Run: headless pygame with SDL's dummy video driver; simulated clock (each Clock.tick advances the game by its frame time, no real sleeping); random seed 0; keys injected as events and as key.get_pressed() state; no mouse input.
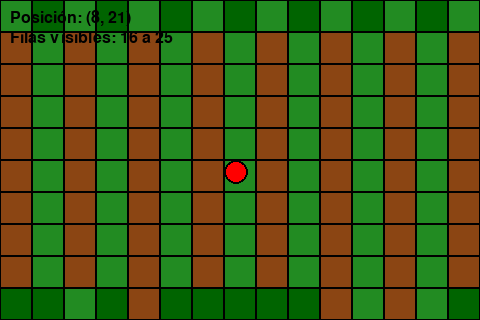
Frame 1 of 4 · flips 1–60 · no input
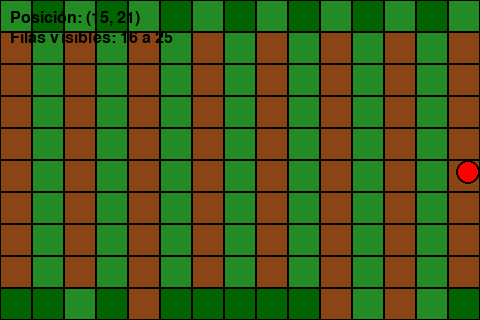
Frame 2 of 4 · flips 61–180 · tapped SPACE, RETURN · held RIGHT (→), D
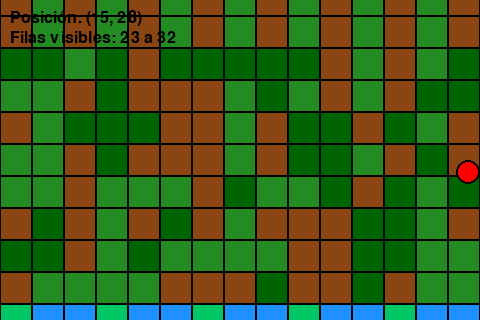
Frame 3 of 4 · flips 181–300 · held DOWN (↓), S
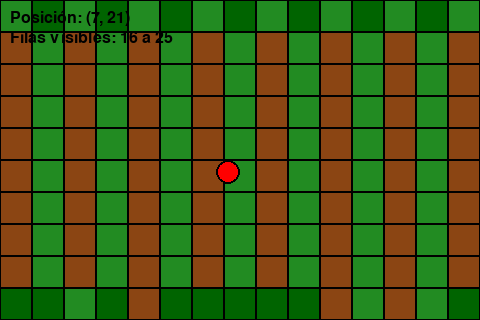
Frame 4 of 4 · flips 301–420 · held LEFT (←), A, UP (↑), W

The pygame program that drew these frames:

import pygame
import sys
import random

# Inicializar Pygame
pygame.init()

# Constantes
TILE_SIZE = 32
MAP_WIDTH = 15   # 15 tiles de ancho
MAP_HEIGHT = 40  # 40 tiles de alto

SCREEN_WIDTH = MAP_WIDTH * TILE_SIZE   # 480 pixels
SCREEN_HEIGHT = 10 * TILE_SIZE         # 320 pixels (10 tiles visibles)

# Colores
WHITE = (255, 255, 255)
GREEN = (34, 139, 34)
BROWN = (139, 69, 19)
BLUE = (30, 144, 255)
RED = (255, 0, 0)
GRAY = (128, 128, 128)
DARK_GREEN = (0, 100, 0)
YELLOW = (255, 255, 0)
BLACK = (0, 0, 0)

class TileMap:
    def __init__(self):
        self.width = MAP_WIDTH
        self.height = MAP_HEIGHT
        self.tiles = self.generate_map()
        
    def generate_map(self):
        tiles = []
        for y in range(self.height): # 40 filas
            row = []
            for x in range(self.width): # 15 columnas
                # Crear patrones por filas para ver mejor el scroll
                if y < 8:  # Zona superior - montañas
                    tile_type = 'mountain' if (x + y) % 3 == 0 else 'grass'
                elif y < 16:  # Zona de bosque
                    tile_type = 'tree' if (x + y) % 2 == 0 else 'grass'
                elif y < 24:  # Zona de tierra
                    tile_type = 'dirt' if x % 2 == 0 else 'grass'
                elif y < 32:  # Zona mixta
                    tile_type = random.choice(['grass', 'tree', 'dirt'])
                else:  # Zona inferior - agua
                    tile_type = 'water' if x % 3 != 0 else 'blue_grass'
                    
                row.append(tile_type)
            tiles.append(row)
        return tiles
    
    def get_tile_color(self, tile_type):
        # Retorna el color según el tipo de tile
        colors = {
            'grass': GREEN,
            'dirt': BROWN,
            'water': BLUE,
            'tree': DARK_GREEN,
            'mountain': GRAY,
            'blue_grass': (0, 200, 100)
        }
        return colors.get(tile_type, WHITE)
    
    def draw(self, screen, camera_y):
        # Dibuja la parte visible del mapa
        # Calcular qué filas están visibles
        start_row = max(0, camera_y // TILE_SIZE)
        end_row = min(self.height, start_row + (SCREEN_HEIGHT // TILE_SIZE) + 2)
        
        for y in range(start_row, end_row):
            for x in range(self.width):
                # Posición en pantalla
                screen_x = x * TILE_SIZE
                screen_y = y * TILE_SIZE - camera_y
                
                # Solo dibujar si está visible
                if -TILE_SIZE <= screen_y <= SCREEN_HEIGHT:
                    tile_type = self.tiles[y][x]
                    color = self.get_tile_color(tile_type)
                    pygame.draw.rect(screen, color,
                                   (screen_x, screen_y, TILE_SIZE, TILE_SIZE))
                    
                    # Dibujar borde del tile
                    pygame.draw.rect(screen, BLACK, 
                                   (screen_x, screen_y, TILE_SIZE, TILE_SIZE), 1)




class Player:
    def __init__(self):
        self.x = (MAP_WIDTH // 2) * TILE_SIZE  # Centrado horizontalmente
        self.y = (MAP_HEIGHT // 2) * TILE_SIZE  # Centrado verticalmente
        self.speed = 2
        self.size = 24
        
    def update(self, keys):
        # Actualiza la posición del jugador
        if keys[pygame.K_UP]: self.y -= self.speed
        if keys[pygame.K_DOWN]: self.y += self.speed
        if keys[pygame.K_LEFT]: self.x -= self.speed
        if keys[pygame.K_RIGHT]: self.x += self.speed
        # Límites del mapa
        max_x = MAP_WIDTH * TILE_SIZE - self.size
        max_y = MAP_HEIGHT * TILE_SIZE - self.size
        self.x = max(0, min(self.x, max_x))
        self.y = max(0, min(self.y, max_y))
    
    def draw(self, screen, camera_y):
        screen_y = self.y - camera_y
        # Dibujar el jugador como un círculo rojo con borde
        pygame.draw.circle(
            screen, RED, (int(self.x + self.size // 2), 
            int(screen_y + self.size // 2)), self.size // 2)
        pygame.draw.circle(
            screen, BLACK, (int(self.x + self.size // 2), 
            int(screen_y + self.size // 2)), self.size // 2, 2)




class Camera:
    def __init__(self):
        self.y = 0
    
    def update(self, player):
        # Intentar centrar verticalmente al jugador
        target_y = player.y - SCREEN_HEIGHT // 2
        # Límites de la cámara
        max_camera_y = MAP_HEIGHT * TILE_SIZE - SCREEN_HEIGHT
        self.y = max(0, min(target_y, max_camera_y))




def main():
    screen = pygame.display.set_mode((SCREEN_WIDTH, SCREEN_HEIGHT)) # 480x320
    pygame.display.set_caption("Mapa Vertical 15x40 - Solo Scroll Vertical")
    clock = pygame.time.Clock()
    
    # Crear objetos del juego
    tile_map = TileMap()
    player = Player()
    camera = Camera()
        
    font = pygame.font.Font(None, 24) # Fuente para información
    
    running = True
    while running:
        for event in pygame.event.get():
            if event.type == pygame.QUIT:
                running = False
            elif event.type == pygame.KEYDOWN:
                if event.key == pygame.K_ESCAPE:
                    running = False
        
        # Obtener teclas presionadas
        keys = pygame.key.get_pressed()
        
        # Actualizar juego
        player.update(keys) # Posición XY del jugador
        camera.update(player) # Posición Y de la cámara
        
        # Dibujar mapa
        tile_map.draw(screen, camera.y)
        
        # Dibujar jugador
        player.draw(screen, camera.y)
        
        # Mostrar información
        # Posición XY del jugador en tiles
        player_tile_x = int(player.x // TILE_SIZE)
        player_tile_y = int(player.y // TILE_SIZE)
        info_text = font.render(f"Posición: ({player_tile_x + 1}, {player_tile_y + 1})", True, (0, 0, 0))
        screen.blit(info_text, (10, 10))
        # Filas visibles en pantalla (10 filas)
        visible_rows = f"Filas visibles: {max(1, camera.y // TILE_SIZE + 1)} a {min(MAP_HEIGHT, camera.y // TILE_SIZE + 10)}"
        visible_text = font.render(visible_rows, True, (0, 0, 0))
        screen.blit(visible_text, (10, 30))
        
        pygame.display.flip()
        clock.tick(120) # fps
    
    # Running = false, salir del juego
    pygame.quit()
    sys.exit()

if __name__ == "__main__":
    main()
